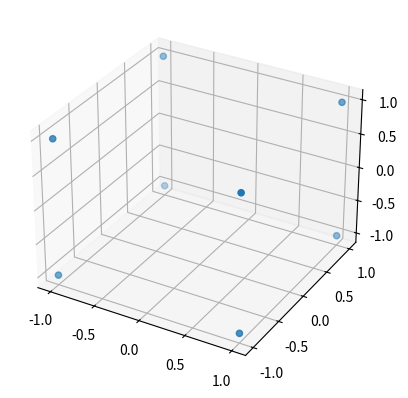

Source code (Python):
import numpy as np
from math import sin, cos
import matplotlib.pyplot as plt

class hypercube:
    def __init__(self, center):
        self.center = center
        self.dimensionality = len(center)
        self.vertices = self.__getvertices()

    def __getvertices(self):
        points = np.zeros((2**self.dimensionality, self.dimensionality))
        for i in range(2**self.dimensionality):
            for j in range(self.dimensionality):
                if i & (1 << j):
                    points[i][j] = 1
        points[points == 0] = -1
        points += self.center
        return points

class zonotope:
    def __init__(self, center, generators):
        self.center = center
        self.generators = generators
        self.hypercube = hypercube(center)
    
G = np.array([[1, 0, 1],
                [0, cos(45), -sin(45)],
                [0, sin(45), cos(45)]])

Z = zonotope(np.array([0, 0, 0]), G)

fig = plt.figure()
ax = fig.add_subplot(111, projection='3d')
points = Z.hypercube.vertices
ax.scatter(points[:, 0], points[:, 1], points[:, 2])
plt.show()